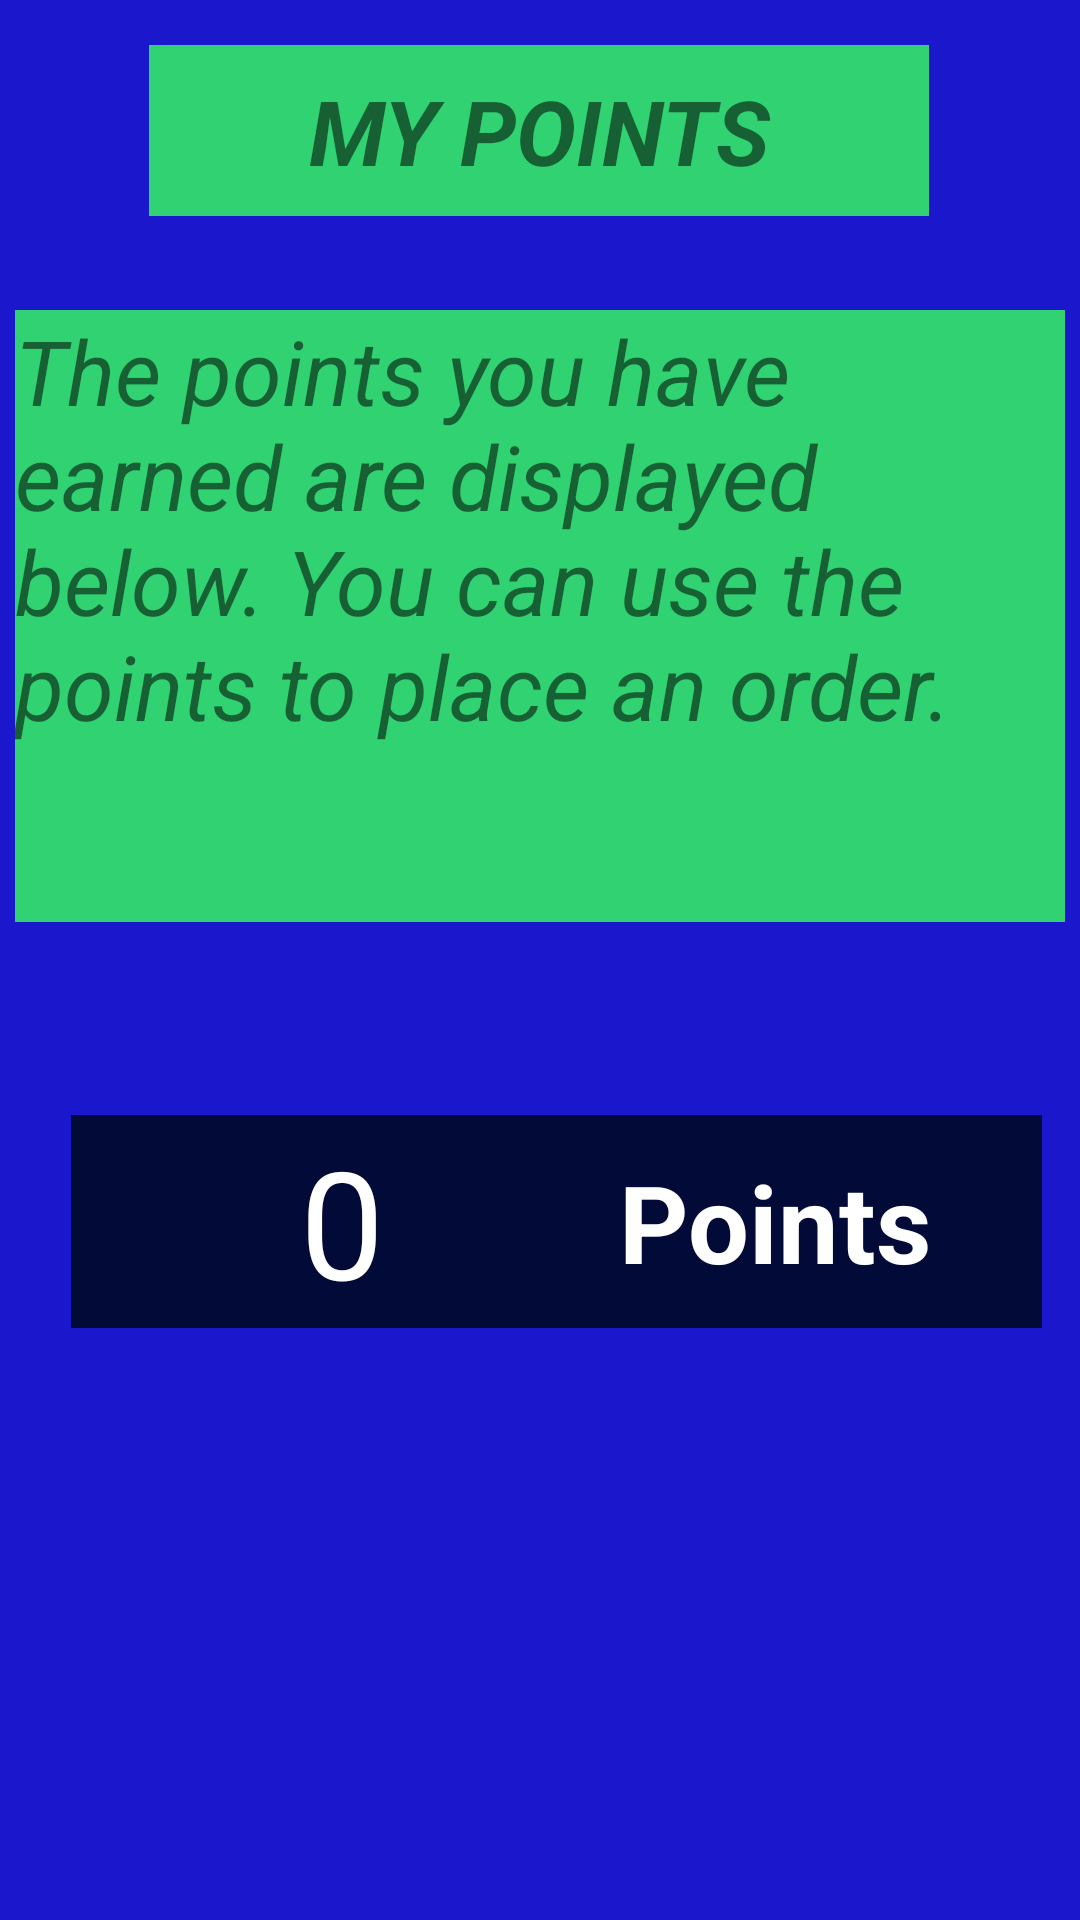

Layout XML and referenced resources for this Android screen:
<!-- AndroidManifest.xml: application theme AppTheme -->
<!-- res/layout/activity_points.xml -->
<?xml version="1.0" encoding="utf-8"?>
<androidx.constraintlayout.widget.ConstraintLayout xmlns:android="http://schemas.android.com/apk/res/android"
    xmlns:app="http://schemas.android.com/apk/res-auto"
    xmlns:tools="http://schemas.android.com/tools"
    android:layout_width="match_parent"
    android:layout_height="match_parent"
    android:background="#1A17CD"
    tools:context=".PointsActivity">


    <TextView
        android:id="@+id/textView13"
        android:layout_width="181dp"
        android:layout_height="71dp"
        android:background="#020A37"
        android:gravity="center|center_horizontal"
        android:hint="0"
        android:textColor="#FFFF"
        android:textColorHint="#FFFF"
        android:textSize="50sp"
        app:layout_constraintBottom_toBottomOf="parent"
        app:layout_constraintEnd_toEndOf="parent"
        app:layout_constraintHorizontal_bias="0.132"
        app:layout_constraintStart_toStartOf="parent"
        app:layout_constraintTop_toTopOf="parent"
        app:layout_constraintVertical_bias="0.653" />

    <TextView
        android:id="@+id/textView15"
        android:layout_width="260dp"
        android:layout_height="57dp"
        android:background="#31D272"
        android:gravity="clip_horizontal|center|center_horizontal"
        android:text="MY POINTS"
        android:textSize="30sp"
        android:textStyle="bold|italic"
        app:layout_constraintBottom_toBottomOf="parent"
        app:layout_constraintEnd_toEndOf="parent"
        app:layout_constraintHorizontal_bias="0.496"
        app:layout_constraintStart_toStartOf="parent"
        app:layout_constraintTop_toTopOf="parent"
        app:layout_constraintVertical_bias="0.026" />

    <TextView
        android:id="@+id/textView16"
        android:layout_width="350dp"
        android:layout_height="204dp"
        android:layout_marginStart="20dp"
        android:layout_marginEnd="20dp"
        android:background="#31D272"
        android:text="The points you have earned are displayed below. You can use the points to place an order."
        android:textSize="30sp"
        android:textStyle="italic"
        app:layout_constraintBottom_toBottomOf="parent"
        app:layout_constraintEnd_toEndOf="parent"
        app:layout_constraintStart_toStartOf="parent"
        app:layout_constraintTop_toTopOf="parent"
        app:layout_constraintVertical_bias="0.237" />

    <TextView
        android:id="@+id/textView18"
        android:layout_width="178dp"
        android:layout_height="71dp"
        android:background="#020A37"
        android:gravity="center|center_horizontal"
        android:text="Points"
        android:textColor="#FFFF"
        android:textSize="36sp"
        android:textStyle="bold"
        app:layout_constraintBottom_toBottomOf="parent"
        app:layout_constraintEnd_toEndOf="parent"
        app:layout_constraintHorizontal_bias="0.931"
        app:layout_constraintStart_toStartOf="parent"
        app:layout_constraintTop_toTopOf="parent"
        app:layout_constraintVertical_bias="0.653" />
</androidx.constraintlayout.widget.ConstraintLayout>
<!-- resources referenced by this layout -->
<resources>
  <style name="AppTheme" parent="Theme.AppCompat.Light.NoActionBar">
          
          <item name="colorPrimary">@color/colorPrimary</item>
          <item name="colorPrimaryDark">@color/colorPrimaryDark</item>
          <item name="colorAccent">@color/colorAccent</item>
  
      </style>
  <color name="colorPrimary">#0F0D75</color>
  <color name="colorPrimaryDark">#3700B3</color>
  <color name="colorAccent">#03DAC5</color>
</resources>
